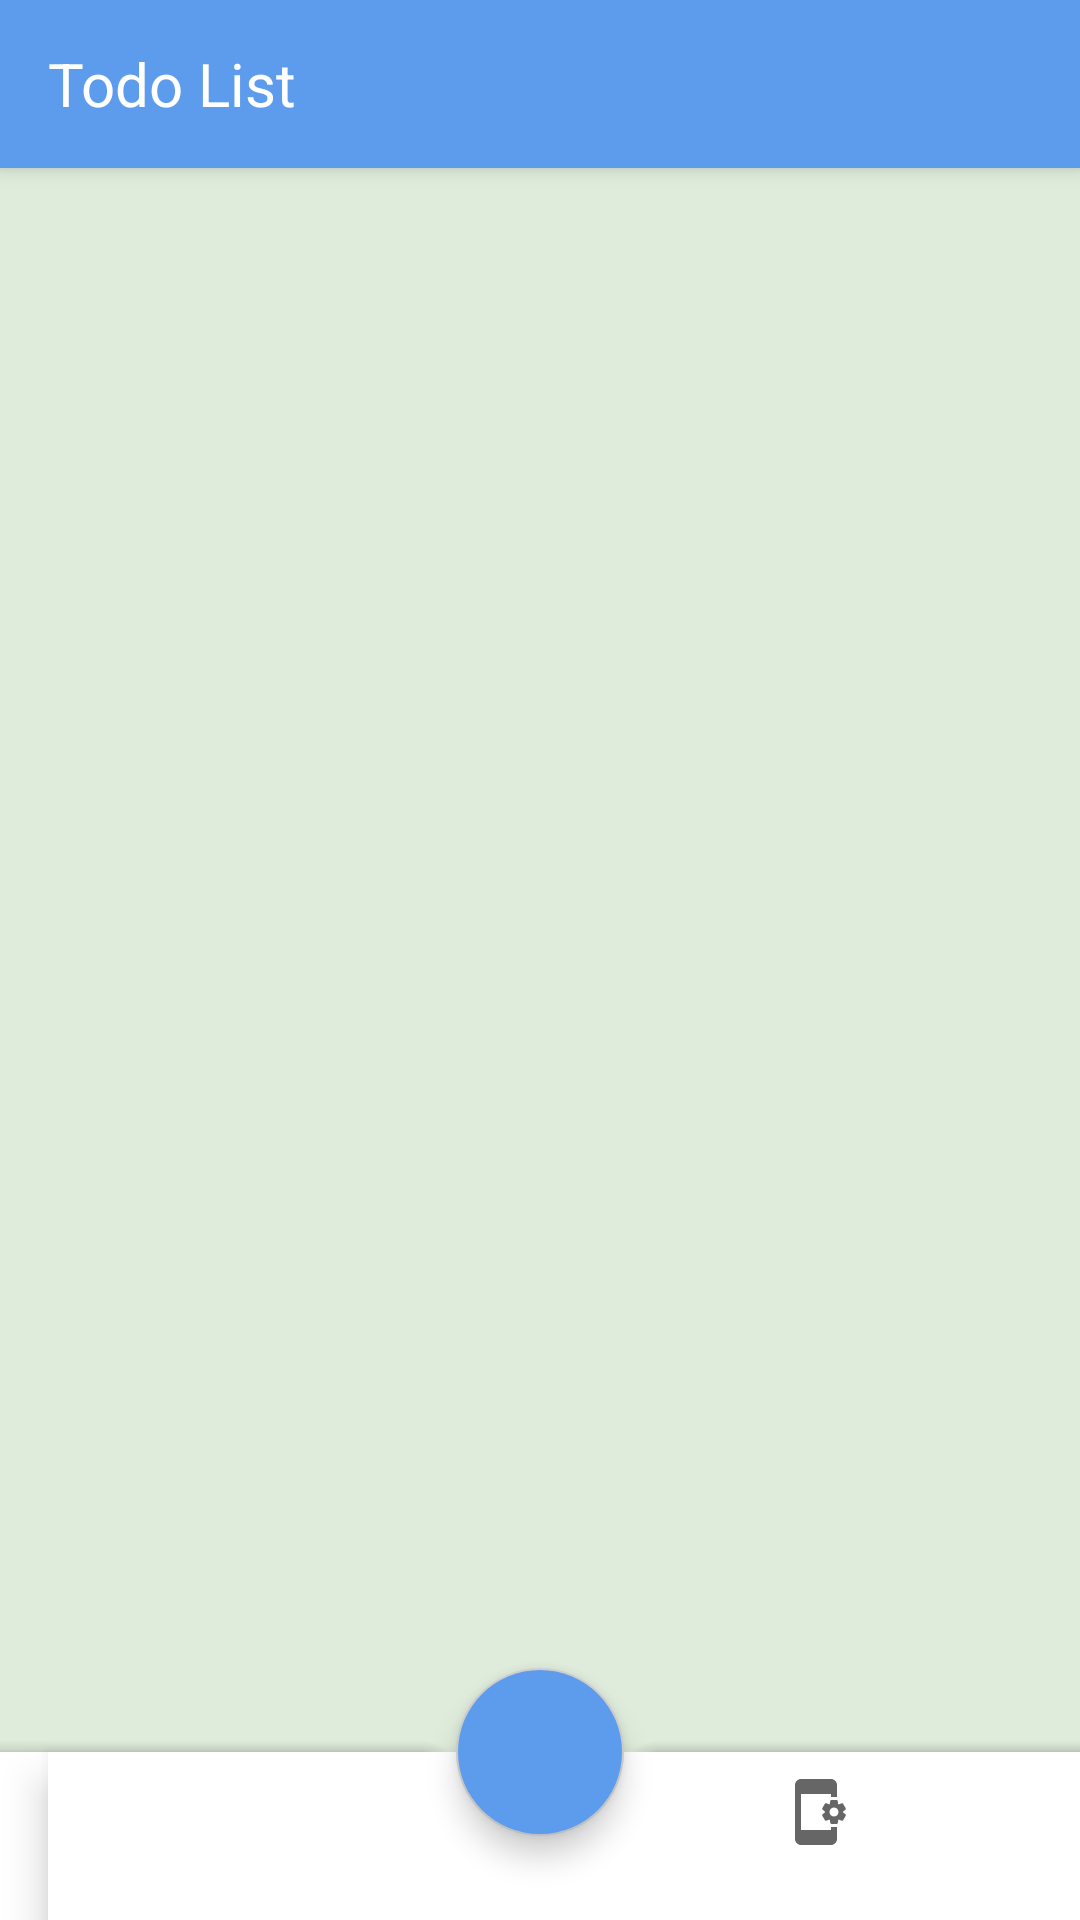

The Android layout XML behind this screen, and the referenced resources:
<!-- AndroidManifest.xml: application theme Theme.Todo -->
<!-- res/layout/activity_home.xml -->
<?xml version="1.0" encoding="utf-8"?>
<androidx.coordinatorlayout.widget.CoordinatorLayout xmlns:android="http://schemas.android.com/apk/res/android"
    xmlns:app="http://schemas.android.com/apk/res-auto"
    xmlns:tools="http://schemas.android.com/tools"
    android:layout_width="match_parent"
    android:background="@color/mint"
    android:layout_height="match_parent"
    tools:context=".HomeActivity">
    <com.google.android.material.appbar.AppBarLayout
        android:layout_width="match_parent"
        android:layout_height="wrap_content">
    <com.google.android.material.appbar.MaterialToolbar
        android:id="@+id/toolbar"
        android:layout_width="match_parent"
        android:background="@color/blue"
        android:layout_height="wrap_content">
        <TextView
            android:id="@+id/title"
            android:layout_width="wrap_content"
            android:layout_height="wrap_content"
            android:text="@string/todo_list"
            android:textColor="@color/white"
            android:textSize="20sp"
            />




    </com.google.android.material.appbar.MaterialToolbar>
    </com.google.android.material.appbar.AppBarLayout>

    <FrameLayout
        android:id="@+id/framelayout"
        android:layout_marginTop="50dp"
        android:layout_width="match_parent"
        android:layout_height="670dp" />
    <com.google.android.material.bottomappbar.BottomAppBar
        android:id="@+id/bottom_app_bar"
        android:layout_width="match_parent"
        android:layout_height="wrap_content"
        android:layout_gravity="bottom">

        <com.google.android.material.bottomnavigation.BottomNavigationView
           android:id="@+id/bottom_bar"
            android:layout_width="match_parent"

            android:layout_height="match_parent"
            app:menu="@menu/nav_item" />

    </com.google.android.material.bottomappbar.BottomAppBar>

    <com.google.android.material.floatingactionbutton.FloatingActionButton
        android:id="@+id/btn_fab"
        android:layout_width="wrap_content"
        android:layout_height="wrap_content"
        android:backgroundTint="@color/blue"
        android:layout_margin="16dp"
        android:src="@drawable/ic_plus"
        app:layout_anchor="@id/bottom_app_bar"
         />

</androidx.coordinatorlayout.widget.CoordinatorLayout>
<!-- resources referenced by this layout -->
<resources>
  <color name="blue">#5D9CEC</color>
  <color name="mint">#DFECDB</color>
  <color name="white">#FFFFFFFF</color>
  <string name="todo_list">Todo List</string>
  <style name="Theme.Todo" parent="Theme.MaterialComponents.DayNight.NoActionBar">
          
          <item name="colorPrimary">@color/blue</item>
          <item name="colorPrimaryVariant">@color/light_blue</item>
          <item name="colorOnPrimary">@color/white</item>
          
          <item name="colorSecondary">@color/gray</item>
          <item name="colorSecondaryVariant">@color/mint</item>
          <item name="colorOnSecondary">@color/black</item>
          
          <item name="android:statusBarColor">?attr/colorPrimaryVariant</item>
          
      </style>
  <color name="light_blue">#8FB6E6</color>
  <color name="gray">#C8C9CB</color>
  <color name="black">#FF000000</color>
</resources>
